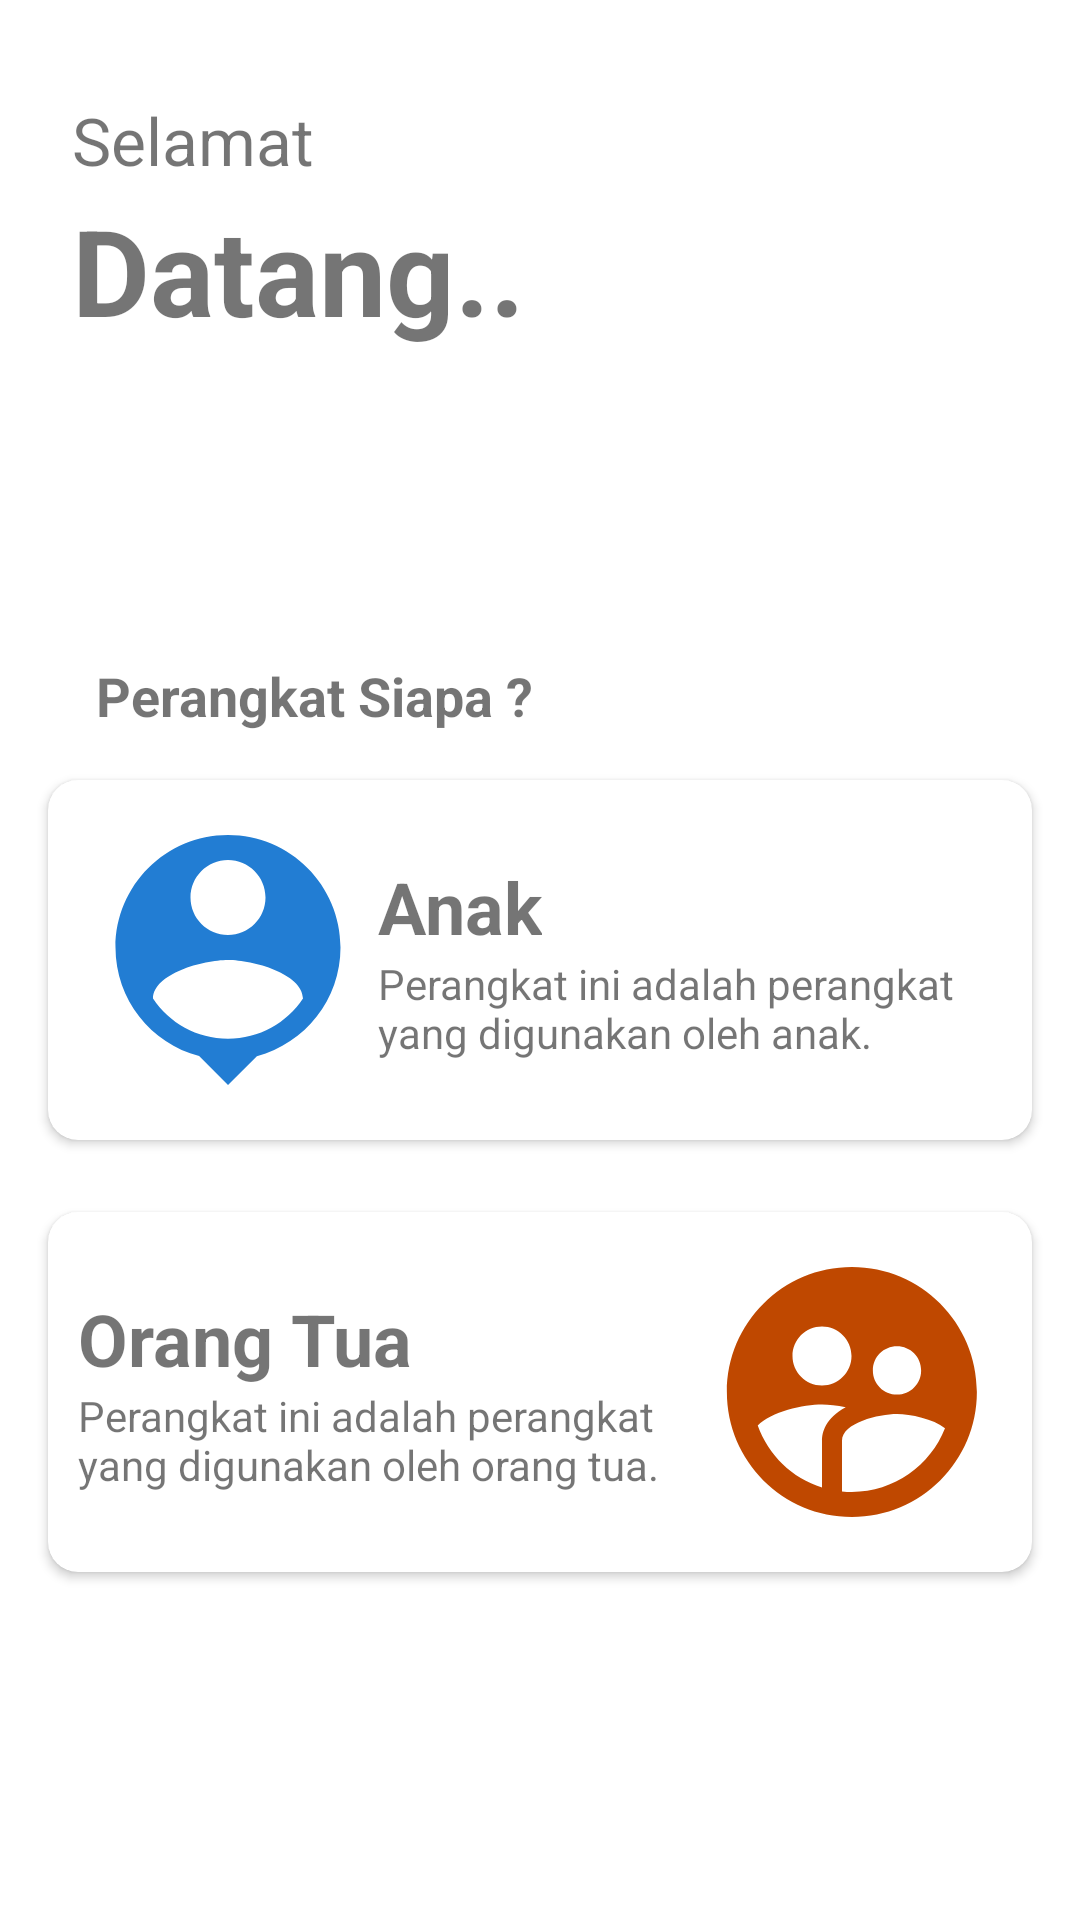

Produce the Android XML layout that renders to this screen, including the resource entries it uses.
<!-- AndroidManifest.xml: application theme Theme.PareId -->
<!-- res/layout/activity_device_opt.xml -->
<?xml version="1.0" encoding="utf-8"?>
<androidx.constraintlayout.widget.ConstraintLayout
    xmlns:android="http://schemas.android.com/apk/res/android"
    xmlns:app="http://schemas.android.com/apk/res-auto"
    xmlns:tools="http://schemas.android.com/tools"
    android:layout_width="match_parent"
    android:layout_height="match_parent"
    tools:context=".ui.dev_opt.DeviceOptActivity">

    <TextView
        android:id="@+id/textView2"
        android:layout_width="wrap_content"
        android:layout_height="wrap_content"
        android:layout_marginStart="24dp"
        android:layout_marginTop="32dp"
        android:text="Selamat"
        android:textSize="22sp"
        app:layout_constraintStart_toStartOf="parent"
        app:layout_constraintTop_toTopOf="parent" />

    <TextView
        android:id="@+id/textView"
        android:layout_width="wrap_content"
        android:layout_height="wrap_content"
        android:layout_marginTop="2dp"
        android:text="Datang.."
        android:textStyle="bold"
        android:textSize="40sp"
        app:layout_constraintStart_toStartOf="@+id/textView2"
        app:layout_constraintTop_toBottomOf="@+id/textView2" />

    <TextView
        android:id="@+id/textView3"
        android:layout_width="wrap_content"
        android:layout_height="wrap_content"
        android:layout_marginStart="32dp"
        android:layout_marginBottom="16dp"
        android:text="Perangkat Siapa ?"
        android:textSize="18sp"
        android:textStyle="bold"
        app:layout_constraintBottom_toTopOf="@+id/cvChild"
        app:layout_constraintStart_toStartOf="parent" />

    <androidx.cardview.widget.CardView
        android:id="@+id/cvChild"
        android:layout_width="match_parent"
        android:layout_height="wrap_content"
        android:layout_marginStart="16dp"
        android:layout_marginEnd="16dp"
        android:background="@android:color/darker_gray"
        app:cardCornerRadius="10dp"
        app:contentPadding="10dp"
        app:layout_constraintBottom_toBottomOf="parent"
        app:layout_constraintEnd_toEndOf="parent"
        app:layout_constraintStart_toStartOf="parent"
        app:layout_constraintTop_toTopOf="parent">

        <LinearLayout
            android:layout_width="wrap_content"
            android:layout_height="wrap_content"
            android:orientation="horizontal">

            <ImageView
                android:id="@+id/imageView"
                android:layout_width="100dp"
                android:layout_height="100dp"
                android:background="@drawable/ic_child" />

            <LinearLayout
                android:id="@+id/linearLayout"
                android:layout_width="match_parent"
                android:layout_height="wrap_content"
                android:layout_gravity="center_vertical"
                android:orientation="vertical">

                <TextView
                    android:layout_width="wrap_content"
                    android:layout_height="wrap_content"
                    android:text="Anak"
                    android:textSize="24sp"
                    android:textStyle="bold" />

                <TextView
                    android:layout_width="wrap_content"
                    android:layout_height="wrap_content"
                    android:text="Perangkat ini adalah perangkat yang digunakan oleh anak." />

            </LinearLayout>

        </LinearLayout>


    </androidx.cardview.widget.CardView>

    <androidx.cardview.widget.CardView
        android:id="@+id/cvParent"
        android:layout_width="match_parent"
        android:layout_height="wrap_content"
        android:layout_marginStart="16dp"
        android:layout_marginTop="24dp"
        android:layout_marginEnd="16dp"
        android:background="@android:color/darker_gray"
        app:cardCornerRadius="10dp"
        app:contentPadding="10dp"
        app:layout_constraintEnd_toEndOf="parent"
        app:layout_constraintStart_toStartOf="parent"
        app:layout_constraintTop_toBottomOf="@+id/cvChild">

        <LinearLayout
            android:layout_width="match_parent"
            android:layout_height="match_parent"
            android:orientation="horizontal">

            <LinearLayout
                android:layout_width="wrap_content"
                android:layout_height="wrap_content"
                android:layout_gravity="center_vertical"
                android:layout_weight="1"
                android:orientation="vertical">

                <TextView
                    android:layout_width="wrap_content"
                    android:layout_height="wrap_content"
                    android:text="Orang Tua"
                    android:textSize="24sp"
                    android:textStyle="bold" />

                <TextView
                    android:layout_width="wrap_content"
                    android:layout_height="wrap_content"
                    android:text="Perangkat ini adalah perangkat yang digunakan oleh orang tua." />

            </LinearLayout>

            <ImageView
                android:layout_width="100dp"
                android:layout_height="100dp"
                android:background="@drawable/ic_parent" />

        </LinearLayout>

    </androidx.cardview.widget.CardView>


</androidx.constraintlayout.widget.ConstraintLayout>
<!-- resources referenced by this layout -->
<resources>
  <!-- drawable ic_child (drawable) -->
  <vector xmlns:android="http://schemas.android.com/apk/res/android"
      android:width="24dp"
      android:height="24dp"
      android:viewportWidth="24"
      android:viewportHeight="24"
      android:tint="@color/blue">
    <path
        android:fillColor="@android:color/white"
        android:pathData="M12,2c-4.97,0 -9,4.03 -9,9 0,4.17 2.84,7.67 6.69,8.69L12,22l2.31,-2.31C18.16,18.67 21,15.17 21,11c0,-4.97 -4.03,-9 -9,-9zM12,4c1.66,0 3,1.34 3,3s-1.34,3 -3,3 -3,-1.34 -3,-3 1.34,-3 3,-3zM12,18.3c-2.5,0 -4.71,-1.28 -6,-3.22 0.03,-1.99 4,-3.08 6,-3.08 1.99,0 5.97,1.09 6,3.08 -1.29,1.94 -3.5,3.22 -6,3.22z"/>
  </vector>
  <!-- drawable ic_parent (drawable) -->
  <vector xmlns:android="http://schemas.android.com/apk/res/android"
      android:width="24dp"
      android:height="24dp"
      android:viewportWidth="24"
      android:viewportHeight="24"
      android:tint="@color/brown">
    <path
        android:fillColor="@android:color/white"
        android:pathData="M11.99,2c-5.52,0 -10,4.48 -10,10s4.48,10 10,10 10,-4.48 10,-10 -4.48,-10 -10,-10zM15.6,8.34c1.07,0 1.93,0.86 1.93,1.93 0,1.07 -0.86,1.93 -1.93,1.93 -1.07,0 -1.93,-0.86 -1.93,-1.93 -0.01,-1.07 0.86,-1.93 1.93,-1.93zM9.6,6.76c1.3,0 2.36,1.06 2.36,2.36 0,1.3 -1.06,2.36 -2.36,2.36s-2.36,-1.06 -2.36,-2.36c0,-1.31 1.05,-2.36 2.36,-2.36zM9.6,15.89v3.75c-2.4,-0.75 -4.3,-2.6 -5.14,-4.96 1.05,-1.12 3.67,-1.69 5.14,-1.69 0.53,0 1.2,0.08 1.9,0.22 -1.64,0.87 -1.9,2.02 -1.9,2.68zM11.99,20c-0.27,0 -0.53,-0.01 -0.79,-0.04v-4.07c0,-1.42 2.94,-2.13 4.4,-2.13 1.07,0 2.92,0.39 3.84,1.15 -1.17,2.97 -4.06,5.09 -7.45,5.09z"/>
  </vector>
  <style name="Theme.PareId" parent="Theme.MaterialComponents.DayNight.NoActionBar">
          
          <item name="colorPrimary">@color/purple_500</item>
          <item name="colorPrimaryVariant">@color/purple_700</item>
          <item name="colorOnPrimary">@color/white</item>
          
          <item name="colorSecondary">@color/teal_200</item>
          <item name="colorSecondaryVariant">@color/teal_700</item>
          <item name="colorOnSecondary">@color/black</item>
          
          <item name="android:statusBarColor" tools:targetApi="l">?attr/colorPrimaryVariant</item>
          
      </style>
  <color name="blue">#227DD3</color>
  <color name="brown">#BF4800</color>
  <color name="purple_500">#FF6200EE</color>
  <color name="purple_700">#227DD3</color>
  <color name="white">#FFFFFFFF</color>
  <color name="teal_200">#FF03DAC5</color>
  <color name="teal_700">#FF018786</color>
  <color name="black">#FF000000</color>
</resources>
